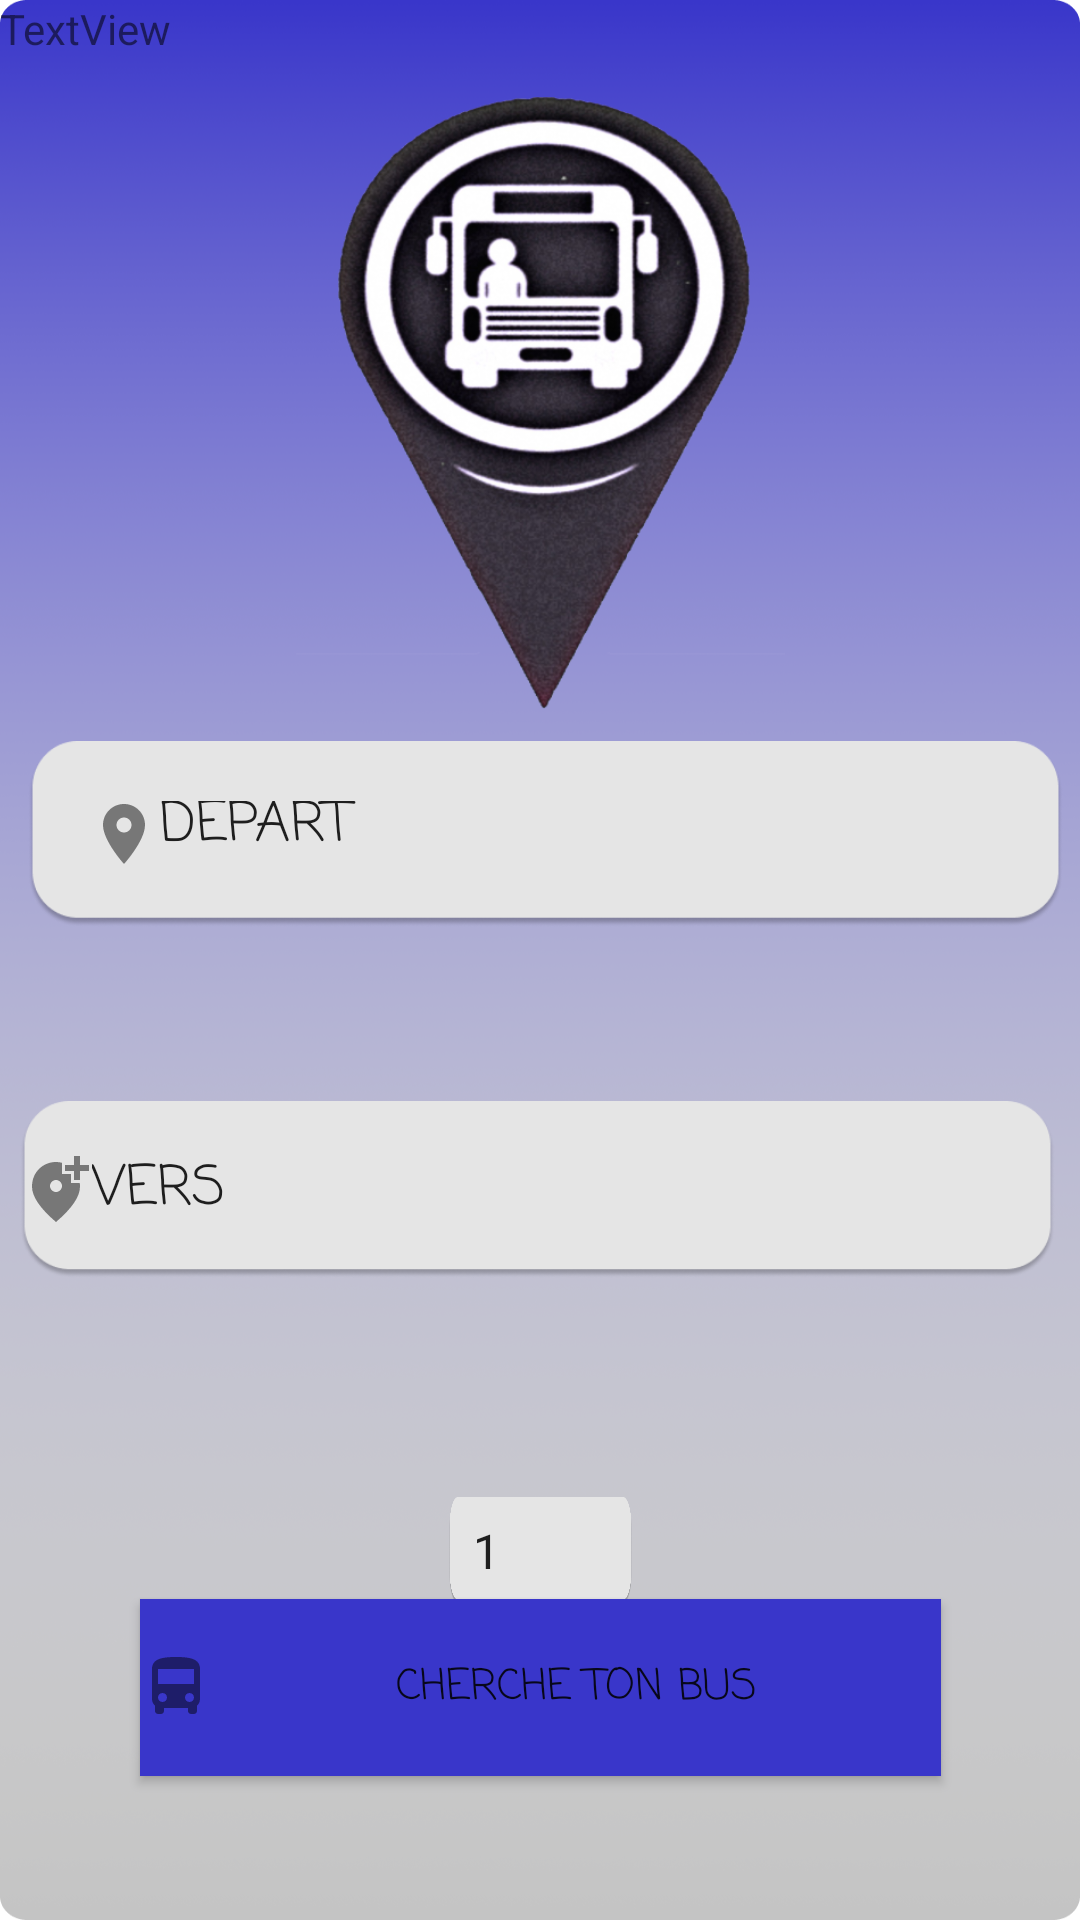

Here is an Android app screen rendered from its layout file. Give the layout XML and the strings, colors and styles it references.
<!-- AndroidManifest.xml: application theme Theme.ReservApp -->
<!-- res/layout/activity_main.xml -->
<?xml version="1.0" encoding="utf-8"?>
<androidx.constraintlayout.widget.ConstraintLayout xmlns:android="http://schemas.android.com/apk/res/android"
    xmlns:app="http://schemas.android.com/apk/res-auto"
    xmlns:tools="http://schemas.android.com/tools"
    android:layout_width="match_parent"
    android:layout_height="match_parent"
    android:orientation="vertical"
    tools:context=".MainActivity"
    android:background="@drawable/rectangle1">

    <ImageView
        android:layout_width="163dp"
        android:layout_height="237dp"
        android:layout_marginTop="16dp"
        android:layout_marginBottom="85dp"
        android:background="@drawable/logo"
        app:layout_constraintBottom_toTopOf="@+id/from"
        app:layout_constraintEnd_toEndOf="parent"
        app:layout_constraintStart_toStartOf="parent"
        app:layout_constraintTop_toTopOf="parent"
        app:layout_constraintVertical_bias="0.0" />

    <EditText
        android:id="@+id/from"
        android:layout_width="345dp"
        android:layout_height="62dp"
        android:layout_marginStart="48dp"
        android:layout_marginEnd="48dp"
        android:layout_marginBottom="224dp"
        android:background="@drawable/test"
        android:drawableStart="@drawable/ic_baseline_location_on_24"
        android:ems="10"
        android:fontFamily="casual"
        android:inputType="textPersonName"
        android:padding="20dp"
        android:text="DEPART"
        app:layout_constraintBottom_toTopOf="@+id/button"
        app:layout_constraintEnd_toEndOf="parent"
        app:layout_constraintHorizontal_bias="0.481"
        app:layout_constraintStart_toStartOf="parent"
        app:layout_constraintTop_toTopOf="parent"
        app:layout_constraintVertical_bias="1.0" />

    <Spinner
        android:id="@+id/spinner2"
        android:layout_width="61dp"
        android:layout_height="36dp"

        android:layout_marginStart="179dp"
        android:layout_marginTop="36dp"
        android:layout_marginEnd="179dp"
        android:layout_marginBottom="71dp"
        android:background="@drawable/test"
        android:entries="@array/numbers"

        app:layout_constraintBottom_toTopOf="@+id/button"
        app:layout_constraintEnd_toEndOf="parent"
        app:layout_constraintStart_toStartOf="parent"
        app:layout_constraintTop_toBottomOf="@+id/to" />

    <EditText
        android:id="@+id/to"
        android:layout_width="345dp"
        android:layout_height="59dp"
        android:layout_marginStart="44dp"
        android:layout_marginTop="440dp"
        android:layout_marginEnd="46dp"
        android:layout_marginBottom="37dp"
        android:background="@drawable/test"
        android:ems="10"
        android:drawableStart="@drawable/ic_baseline_add_location_alt_24"
        android:fontFamily="casual"
        android:inputType="textPersonName"
        android:text="VERS"
        app:layout_constraintBottom_toTopOf="@+id/spinner2"
        app:layout_constraintEnd_toEndOf="parent"
        app:layout_constraintStart_toStartOf="parent"
        app:layout_constraintTop_toTopOf="parent" />

    <Button
        android:id="@+id/button"
        android:layout_width="267dp"
        android:layout_height="59dp"
        android:layout_marginBottom="48dp"
        android:background="@color/bluue"
        android:fontFamily="casual"
        android:onClick="go"
        android:drawableStart="@drawable/ic_baseline_directions_bus_24"
        android:text="CHERCHE TON BUS"
        app:layout_constraintBottom_toBottomOf="parent"
        app:layout_constraintEnd_toEndOf="parent"
        app:layout_constraintStart_toStartOf="parent" />

    <TextView
        android:id="@+id/textView"
        android:layout_width="wrap_content"
        android:layout_height="wrap_content"
        android:text="TextView"
        tools:layout_editor_absoluteX="47dp"
        tools:layout_editor_absoluteY="550dp" />
</androidx.constraintlayout.widget.ConstraintLayout>
<!-- resources referenced by this layout -->
<resources>
  <string-array name="numbers">
          <item>1</item>
          <item>2</item>
          <item>3</item>
          <item>4</item>
          <item>5</item>
          <item>6</item>
          <item>7</item>
      </string-array>
  <color name="bluue">#3936CA</color>
  <!-- drawable ic_baseline_add_location_alt_24 (drawable) -->
  <vector android:alpha="0.8" android:height="24dp"
      android:tint="?attr/colorControlNormal" android:viewportHeight="24"
      android:viewportWidth="24" android:width="24dp" xmlns:android="http://schemas.android.com/apk/res/android">
      <path android:fillColor="@android:color/white" android:pathData="M20,1v3h3v2h-3v3h-2L18,6h-3L15,4h3L18,1h2zM12,13c1.1,0 2,-0.9 2,-2s-0.9,-2 -2,-2 -2,0.9 -2,2 0.9,2 2,2zM14,3.25L14,7h3v3h2.92c0.05,0.39 0.08,0.79 0.08,1.2 0,3.32 -2.67,7.25 -8,11.8 -5.33,-4.55 -8,-8.48 -8,-11.8C4,6.22 7.8,3 12,3c0.68,0 1.35,0.08 2,0.25z"/>
  </vector>
  <!-- drawable ic_baseline_directions_bus_24 (drawable) -->
  <vector android:alpha="0.8" android:height="24dp"
      android:tint="?attr/colorControlNormal" android:viewportHeight="24"
      android:viewportWidth="24" android:width="24dp" xmlns:android="http://schemas.android.com/apk/res/android">
      <path android:fillColor="@android:color/white" android:pathData="M4,16c0,0.88 0.39,1.67 1,2.22L5,20c0,0.55 0.45,1 1,1h1c0.55,0 1,-0.45 1,-1v-1h8v1c0,0.55 0.45,1 1,1h1c0.55,0 1,-0.45 1,-1v-1.78c0.61,-0.55 1,-1.34 1,-2.22L20,6c0,-3.5 -3.58,-4 -8,-4s-8,0.5 -8,4v10zM7.5,17c-0.83,0 -1.5,-0.67 -1.5,-1.5S6.67,14 7.5,14s1.5,0.67 1.5,1.5S8.33,17 7.5,17zM16.5,17c-0.83,0 -1.5,-0.67 -1.5,-1.5s0.67,-1.5 1.5,-1.5 1.5,0.67 1.5,1.5 -0.67,1.5 -1.5,1.5zM18,11L6,11L6,6h12v5z"/>
  </vector>
  <!-- drawable ic_baseline_location_on_24 (drawable) -->
  <vector android:alpha="0.8" android:height="24dp"
      android:tint="?attr/colorControlNormal" android:viewportHeight="24"
      android:viewportWidth="24" android:width="24dp" xmlns:android="http://schemas.android.com/apk/res/android">
      <path android:fillColor="@android:color/white" android:pathData="M12,2C8.13,2 5,5.13 5,9c0,5.25 7,13 7,13s7,-7.75 7,-13c0,-3.87 -3.13,-7 -7,-7zM12,11.5c-1.38,0 -2.5,-1.12 -2.5,-2.5s1.12,-2.5 2.5,-2.5 2.5,1.12 2.5,2.5 -1.12,2.5 -2.5,2.5z"/>
  </vector>
  <!-- drawable logo: png bitmap (drawable, 221864 bytes) -->
  <!-- drawable rectangle1: png bitmap (drawable, 228500 bytes) -->
  <!-- drawable test: png bitmap (drawable, 7858 bytes) -->
  <style name="Theme.ReservApp" parent="Theme.MaterialComponents.DayNight.DarkActionBar">
          
          <item name="colorPrimary">@color/purple_500</item>
          <item name="colorPrimaryVariant">@color/purple_700</item>
          <item name="colorOnPrimary">@color/white</item>
          
          <item name="colorSecondary">@color/teal_200</item>
          <item name="colorSecondaryVariant">@color/teal_700</item>
          <item name="colorOnSecondary">@color/black</item>
          
          <item name="android:statusBarColor" tools:targetApi="l">?attr/colorPrimaryVariant</item>
          
      </style>
  <color name="purple_500">#FF6200EE</color>
  <color name="purple_700">#FF3700B3</color>
  <color name="white">#FFFFFFFF</color>
  <color name="teal_200">#FF03DAC5</color>
  <color name="teal_700">#FF018786</color>
  <color name="black">#FF000000</color>
</resources>
